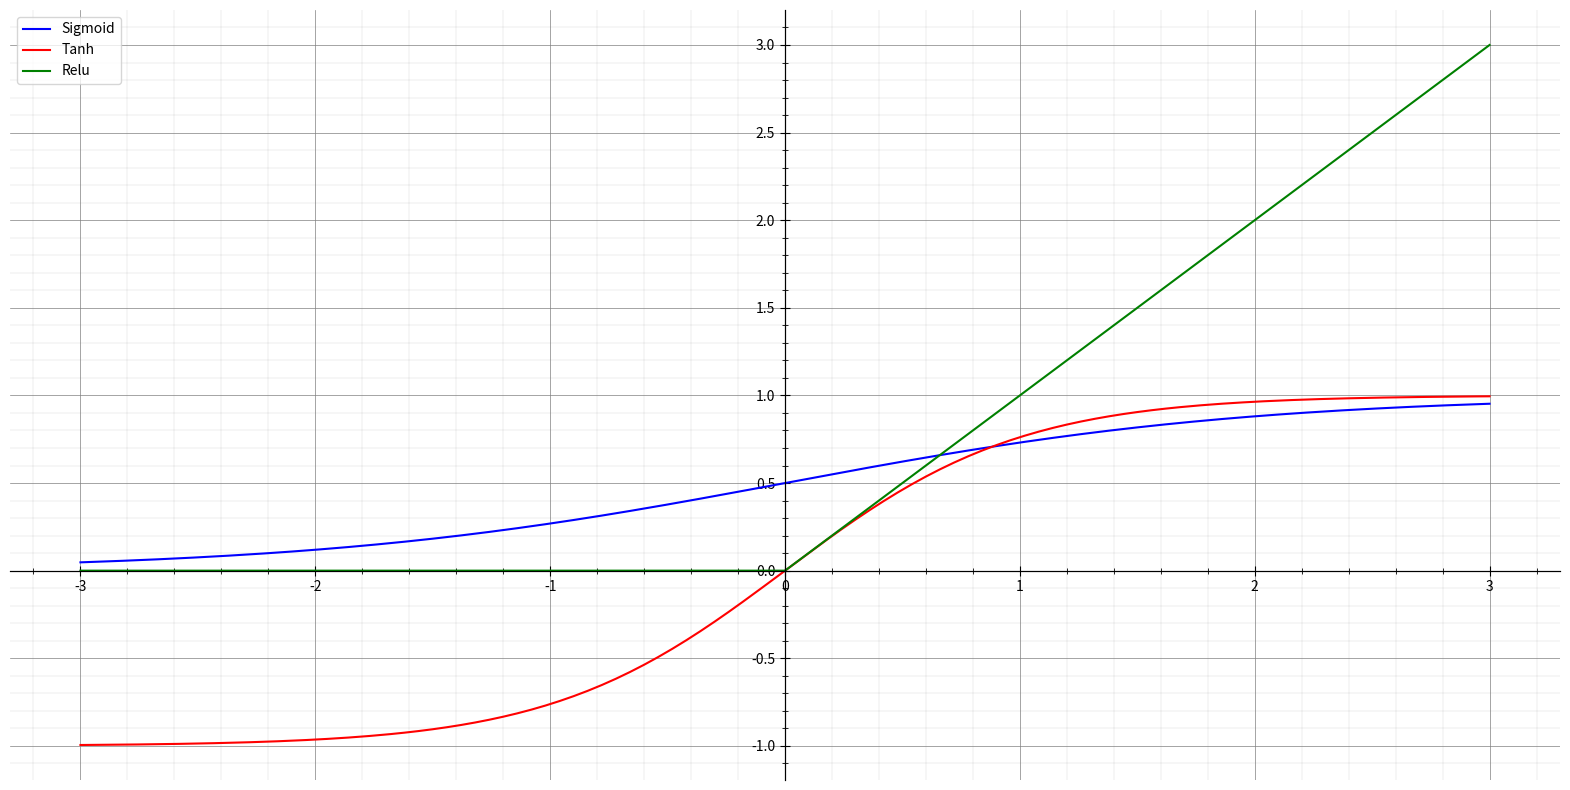

This figure's Python source:
#!usr/bin/env python

import matplotlib as mpl
import matplotlib.pyplot as plt
import numpy as np

x = np.linspace(-3,3,201)
# print(a)

plt.figure(figsize=(20,10))

sig = 1.0 / (1.0 + np.exp(-x))
sigplot, = plt.plot(x, sig, 'b-', label="Sigmoid")

tanh = (1 - np.exp(-2*x))/(1 + np.exp(-2*x))
tanhplot, = plt.plot(x, tanh, 'r-', label="Tanh")

relu = np.maximum(0,x)
reluplot, = plt.plot(x, relu, 'g-', label="Relu")

ax = plt.gca()

centerx = 0
centery = 0
ax.spines['left'].set_position(('data', centerx))
ax.spines['bottom'].set_position(('data', centery))
ax.spines['right'].set_position(('data', centerx))
ax.spines['top'].set_position(('data', centery))


for axis, center in zip([ax.xaxis, ax.yaxis], [centerx, centery]):
    # Turn on minor and major gridlines and ticks
    axis.set_ticks_position('both')
    axis.grid(True, 'major', ls='solid', lw=0.5, color='gray')
    axis.grid(True, 'minor', ls='solid', lw=0.1, color='gray')
    axis.set_minor_locator(mpl.ticker.AutoMinorLocator())

    # Hide the ticklabels at <centerx, centery>
    # formatter = CenteredFormatter()
    # formatter.center = center
    # axis.set_major_formatter(formatter)

plt.legend(handles=[sigplot, tanhplot, reluplot])
# plt.legend([line_up, line_down], ['Line Up', 'Line Down'])

plt.show()
